Run: headless pygame with SDL's dummy video driver; simulated clock (each Clock.tick advances the game by its frame time, no real sleeping); random seed 0; keys injected as events and as key.get_pressed() state; no mouse input.
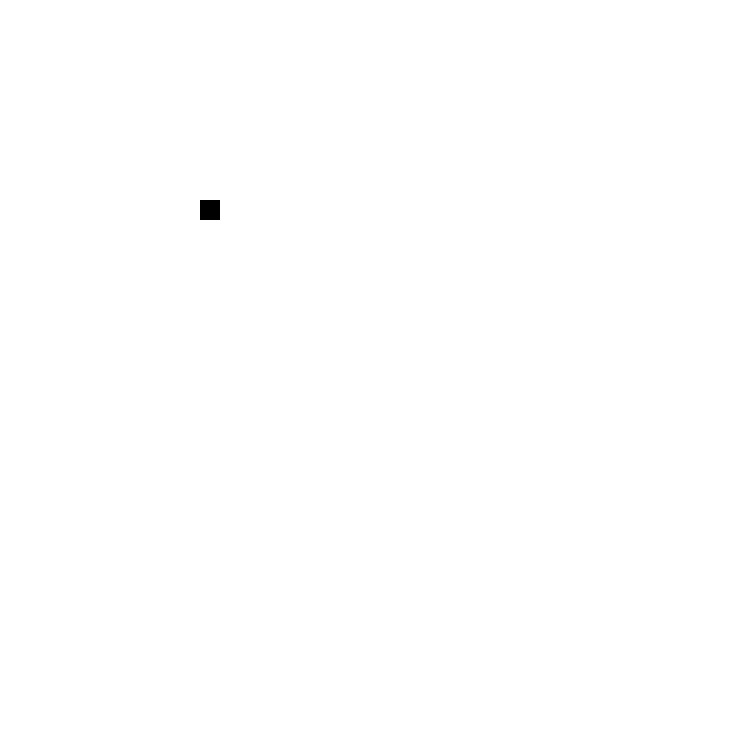
Frame 1 of 4 · flips 1–60 · no input
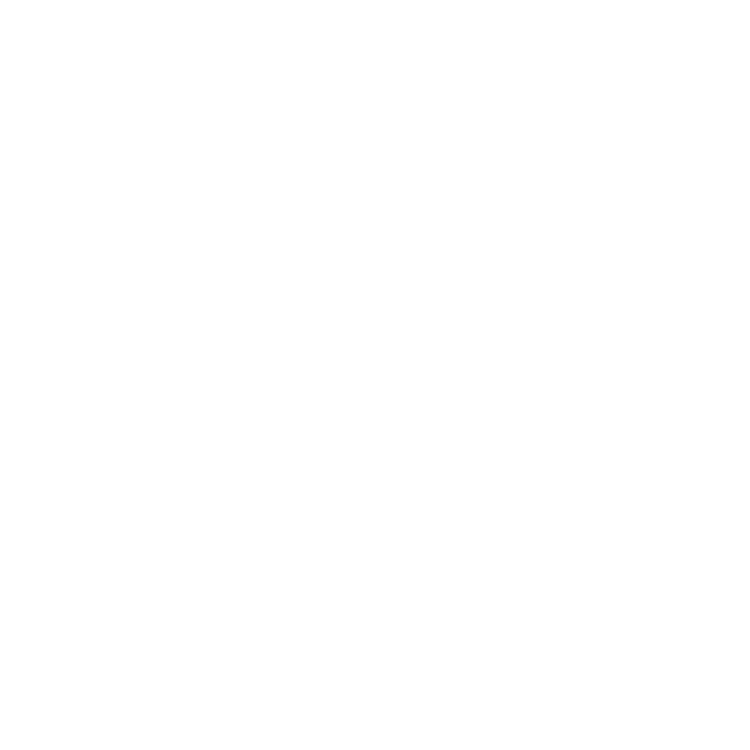
Frame 2 of 4 · flips 61–180 · tapped SPACE, RETURN · held RIGHT (→), D
Frame 3 of 4 · flips 181–300 · held DOWN (↓), S · screen unchanged from frame 2, image omitted
Frame 4 of 4 · flips 301–420 · held LEFT (←), A, UP (↑), W · screen same as frame 1, image omitted

The pygame program that drew these frames:

#Imports python libraries
import sys
import pygame

pygame.init()

#assigns thingys to window adjustments
size = width, height = 750, 750
white = 255, 255, 255
screen = pygame.display.set_mode(size)
pygame.display.set_caption("Snake Game")

#The coordinates and size of the snake square thingy
x = 200
y = 200
w = 20
h = 20
vel = 10


while 1:
    #Delays the movement so you can see snake thingy fps
    pygame.time.delay(25)


    for event in pygame.event.get():
        if event.type == pygame.QUIT: sys.exit()

    #gets the presses to move the snake
    keys = pygame.key.get_pressed()

    if keys[pygame.K_LEFT]:
        x= x - vel
    
    if keys[pygame.K_RIGHT]:
        x= x + vel
    
    if keys[pygame.K_DOWN]:
        y = y + vel

    if keys[pygame.K_UP]:

        y = y - vel

    screen.fill(white)
    #The snake thingy
    pygame.draw.rect(screen, (0, 0, 0), (x, y, w, h))
    pygame.display.update()  

pygame.quit
